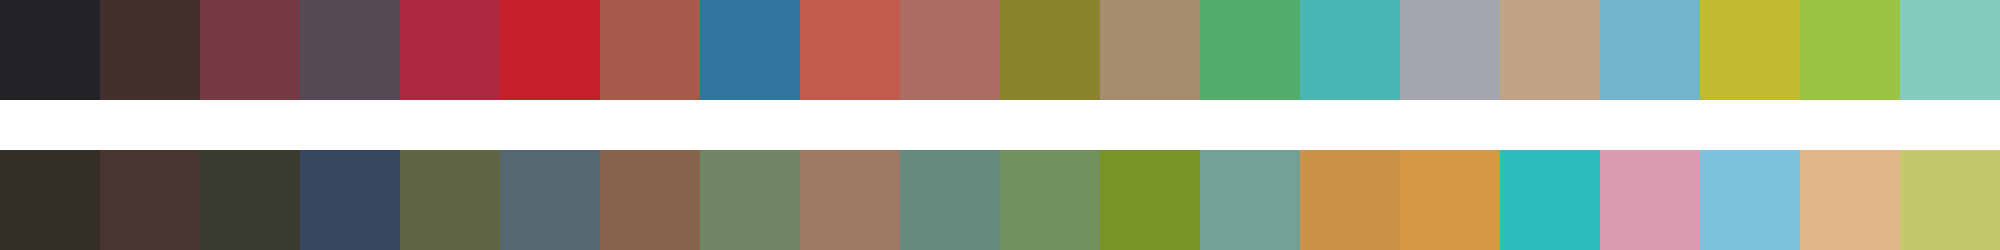

The table this chart was drawn from, first rows:
#222227	#41302e	#763844	#544b55	#af273f	#c6212a	#a8594a	#30769e	#c25b4d	#ab6d62	#8b832e	#a68b6e	#50ae6a	#49b6b4	#a3a6b0	#c2a387	#70b5cc	#c4b933	#9cc442	#84cbc0
#342e29	#4a3532	#3c3b30	#36465e	#5e6645	#55686f	#86624c	#708665	#a07963	#64897f	#72925e	#799324	#73a195	#cd9147	#d69943	#2cbcbd	#d99bb0	#7bc3dc	#e0b689	#c4c86c
